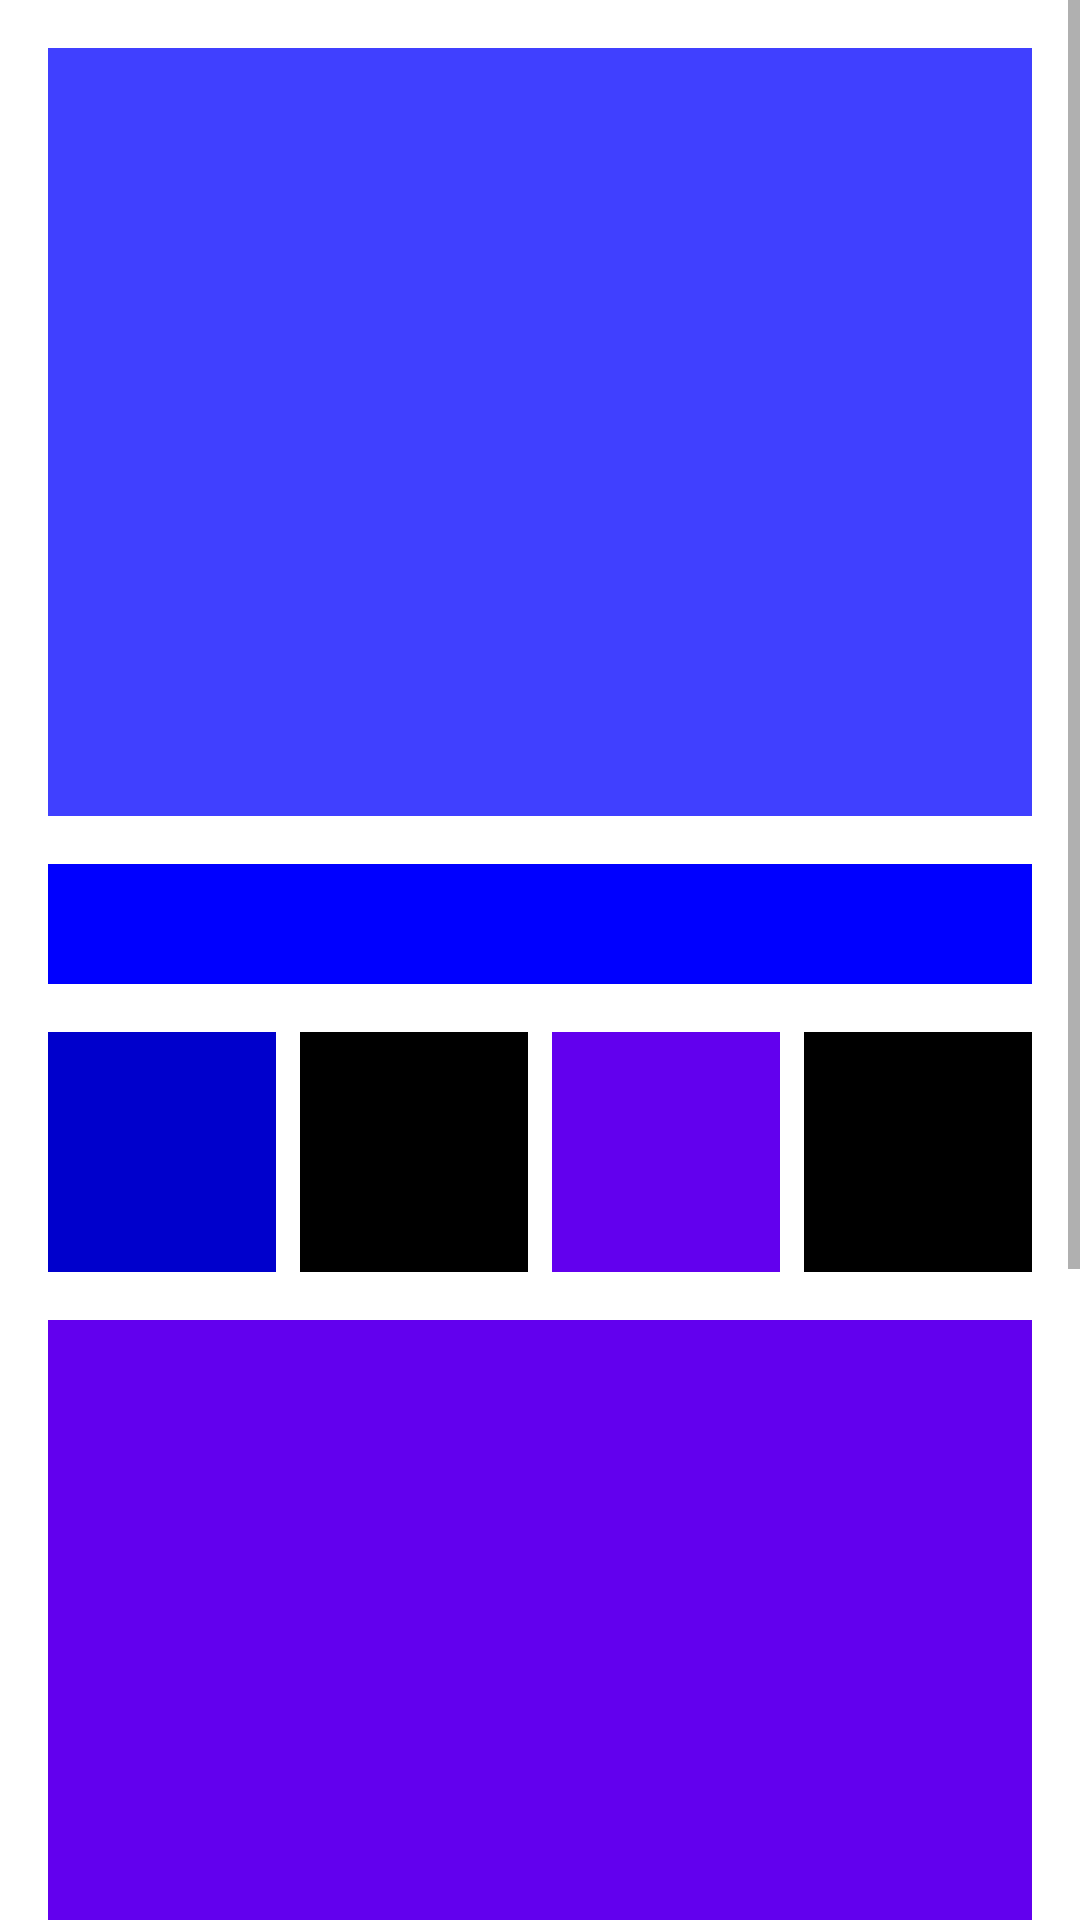

Reconstruct the res/layout file that produces this screen, plus the resources it refers to.
<!-- AndroidManifest.xml: application theme Theme.ProyectoMinTICCiclo4 -->
<!-- res/layout/activity_vertical_scroll_view.xml -->
<?xml version="1.0" encoding="utf-8"?>
<ScrollView
    xmlns:android="http://schemas.android.com/apk/res/android"
    xmlns:app="http://schemas.android.com/apk/res-auto"
    xmlns:tools="http://schemas.android.com/tools"
    android:id="@+id/scrollView"
    android:layout_width="match_parent"
    android:layout_height="match_parent">

    <androidx.constraintlayout.widget.ConstraintLayout xmlns:android="http://schemas.android.com/apk/res/android"
        xmlns:app="http://schemas.android.com/apk/res-auto"
        xmlns:tools="http://schemas.android.com/tools"
        android:layout_width="match_parent"
        android:layout_height="wrap_content"
        android:padding="16dp"
        tools:context=".VerticalScrollViewActivity">

        <TextView
            android:id="@+id/child_scroll"
            android:layout_width="0dp"
            android:layout_height="256dp"
            android:background="@color/blue_light"
            app:layout_constraintLeft_toLeftOf="parent"
            app:layout_constraintRight_toRightOf="parent"
            app:layout_constraintTop_toTopOf="parent" />

        <TextView
            android:id="@+id/headline"
            android:layout_width="0dp"
            android:layout_height="40dp"
            android:layout_marginTop="16dp"
            android:background="@color/blue"
            app:layout_constraintEnd_toEndOf="parent"
            app:layout_constraintLeft_toLeftOf="parent"
            app:layout_constraintStart_toStartOf="parent"
            app:layout_constraintTop_toBottomOf="@+id/child_scroll" />

        <TextView
            android:id="@+id/indicator_1"
            android:layout_width="0dp"
            android:layout_height="80dp"
            android:layout_marginTop="16dp"
            android:layout_marginEnd="8dp"
            android:layout_marginRight="8dp"
            android:background="@color/blue_dark"
            app:layout_constraintEnd_toStartOf="@+id/indicator_2"
            app:layout_constraintStart_toStartOf="parent"
            app:layout_constraintTop_toBottomOf="@+id/headline" />

        <TextView
            android:id="@+id/indicator_2"
            android:layout_width="0dp"
            android:layout_height="80dp"
            android:layout_marginTop="16dp"
            android:layout_marginEnd="8dp"
            android:layout_marginRight="8dp"
            android:background="@color/black"
            app:layout_constraintEnd_toStartOf="@+id/indicator_3"
            app:layout_constraintHorizontal_bias="0.5"
            app:layout_constraintStart_toEndOf="@+id/indicator_1"
            app:layout_constraintTop_toBottomOf="@+id/headline" />

        <TextView
            android:id="@+id/indicator_3"
            android:layout_width="0dp"
            android:layout_height="80dp"
            android:layout_marginTop="16dp"
            android:layout_marginEnd="8dp"
            android:layout_marginRight="8dp"
            android:background="@color/design_default_color_primary"
            app:layout_constraintEnd_toStartOf="@+id/indicator_4"
            app:layout_constraintHorizontal_bias="0.5"
            app:layout_constraintStart_toEndOf="@+id/indicator_2"
            app:layout_constraintTop_toBottomOf="@+id/headline" />

        <TextView
            android:id="@+id/indicator_4"
            android:layout_width="0dp"
            android:layout_height="80dp"
            android:layout_marginTop="16dp"
            android:background="@color/black"
            app:layout_constraintEnd_toEndOf="parent"
            app:layout_constraintHorizontal_bias="0.5"
            app:layout_constraintStart_toEndOf="@+id/indicator_3"
            app:layout_constraintTop_toBottomOf="@+id/headline" />

        <TextView
            android:id="@+id/body_text"
            android:layout_width="0dp"
            android:layout_height="512dp"
            android:layout_marginTop="16dp"
            android:background="@color/design_default_color_primary"
            app:layout_constraintLeft_toLeftOf="parent"
            app:layout_constraintRight_toRightOf="parent"
            app:layout_constraintTop_toBottomOf="@+id/indicator_1" />

    </androidx.constraintlayout.widget.ConstraintLayout>
</ScrollView>
<!-- resources referenced by this layout -->
<resources>
  <color name="black">#FF000000</color>
  <color name="blue">#0000FF</color>
  <color name="blue_dark">#0000CC</color>
  <color name="blue_light">#4040FF</color>
  <style name="Theme.ProyectoMinTICCiclo4" parent="Theme.MaterialComponents.DayNight.DarkActionBar">
          
          <item name="colorPrimary">@color/purple_500</item>
          <item name="colorPrimaryVariant">@color/purple_700</item>
          <item name="colorOnPrimary">@color/white</item>
          
          <item name="colorSecondary">@color/teal_200</item>
          <item name="colorSecondaryVariant">@color/teal_700</item>
          <item name="colorOnSecondary">@color/black</item>
          
          <item name="android:statusBarColor" tools:targetApi="l">?attr/colorPrimaryVariant</item>
          
      </style>
  <color name="purple_500">#FFBB86FC</color>
  <color name="purple_700">#FF3700B3</color>
  <color name="white">#FFFFFFFF</color>
  <color name="teal_200">#FF03DAC5</color>
  <color name="teal_700">#FF018786</color>
</resources>
